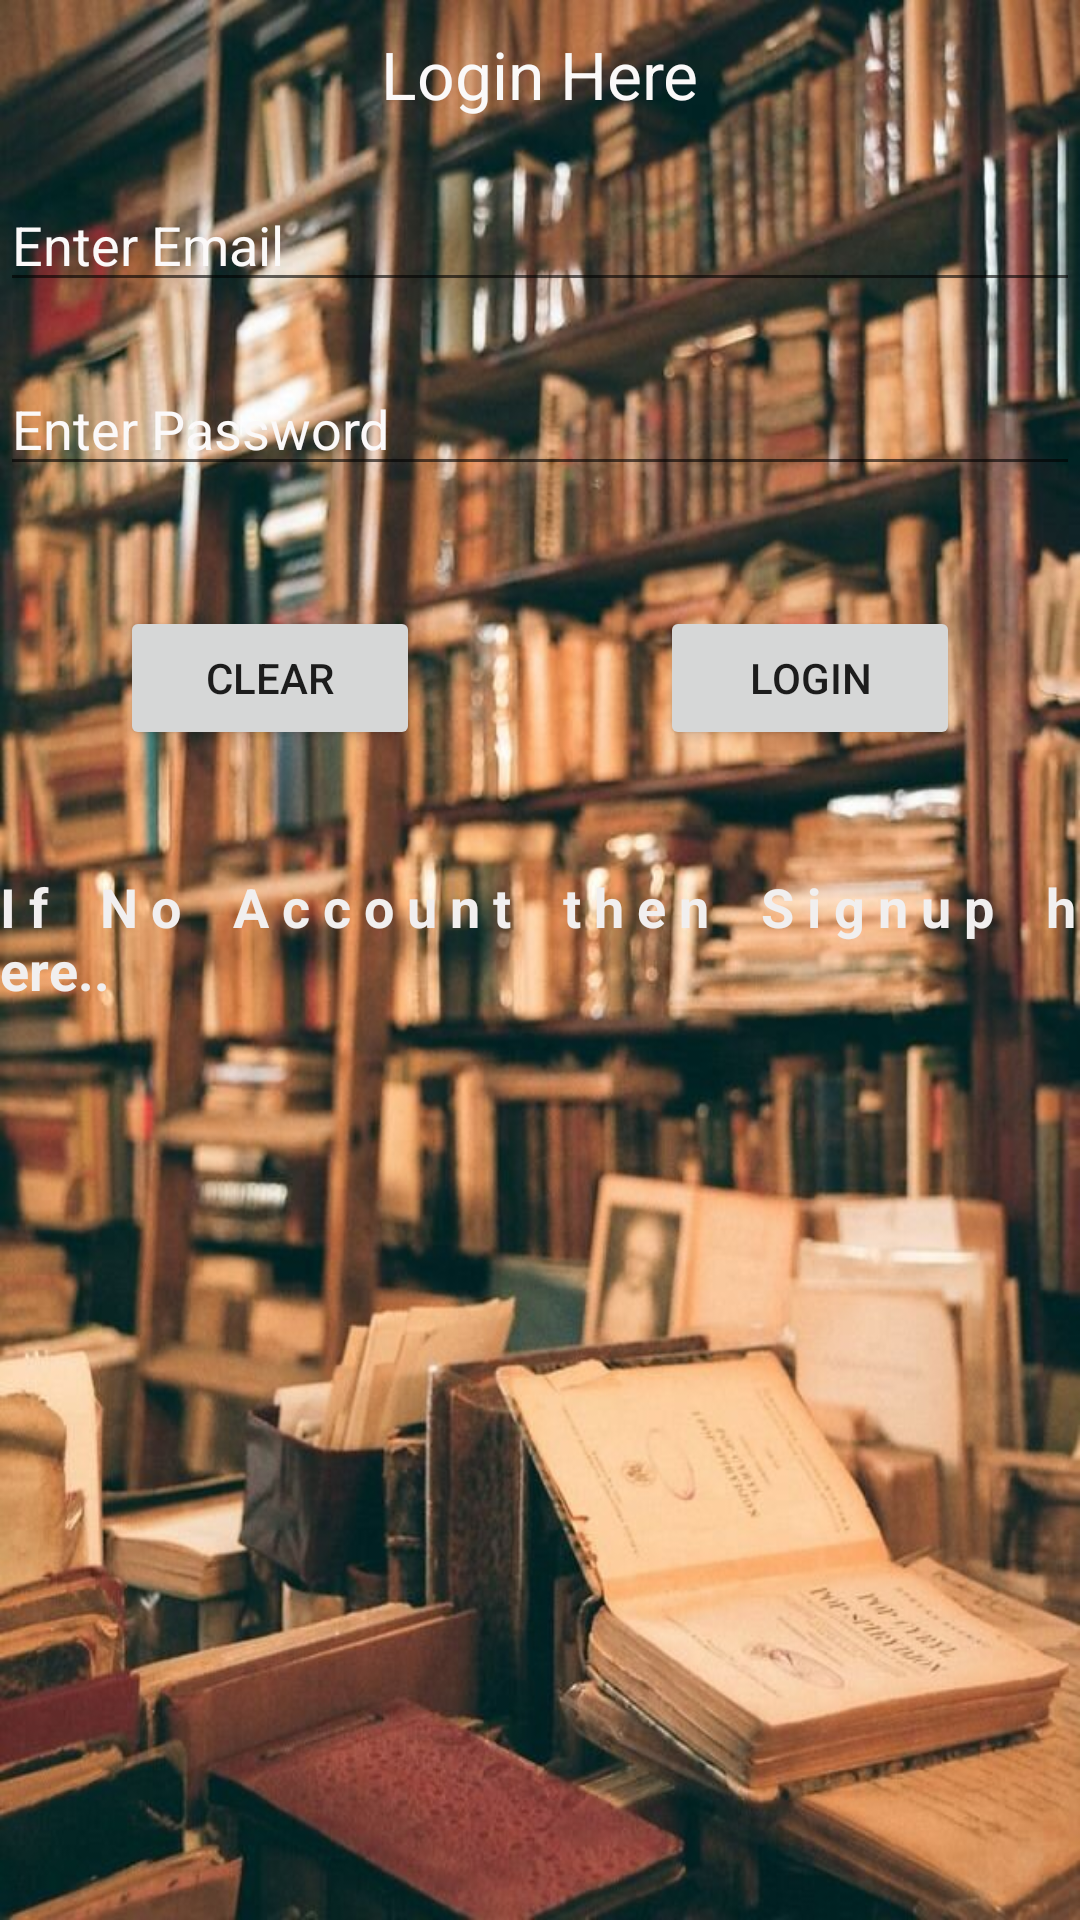

Reconstruct the res/layout file that produces this screen, plus the resources it refers to.
<!-- AndroidManifest.xml: application theme Theme.Books_Online -->
<!-- res/layout/activity_main.xml -->
<?xml version="1.0" encoding="utf-8"?>
<LinearLayout xmlns:android="http://schemas.android.com/apk/res/android"
    xmlns:app="http://schemas.android.com/apk/res-auto"
    xmlns:tools="http://schemas.android.com/tools"
    android:layout_width="match_parent"
    android:layout_height="match_parent"
    android:background="@drawable/bookonline1"
    android:orientation="vertical"
    tools:context=".MainActivity">


    <TextView
        android:id="@+id/tv_id_login"
        android:layout_width="wrap_content"
        android:layout_height="wrap_content"
        android:layout_gravity="center"
        android:layout_marginTop="10dp"
        android:text="Login Here"
        android:textColor="#FAF9F9"
        android:textColorHint="#FBF9F9"
        android:textSize="22sp" />

    <EditText
        android:id="@+id/et_id_email"
        android:layout_width="match_parent"
        android:layout_height="wrap_content"
        android:layout_marginTop="20dp"
        android:ems="10"
        android:hint="Enter Email"
        android:inputType="textPersonName"
        android:textColorHint="#FBF9F9" />

    <EditText
        android:id="@+id/et_id_password"
        android:layout_width="match_parent"
        android:layout_height="wrap_content"
        android:layout_marginTop="20dp"
        android:ems="10"
        android:hint="Enter Password"
        android:inputType="textPersonName"
        android:textColorHint="#FBF9F9" />

    <LinearLayout
        android:layout_width="match_parent"
        android:layout_height="wrap_content"
        android:orientation="horizontal">

        <Button
            android:id="@+id/btn_clear"
            android:layout_width="wrap_content"
            android:layout_height="wrap_content"
            android:layout_margin="40dp"
            android:layout_weight="1"
            android:text="Clear" />

        <Button
            android:id="@+id/btn_login"
            android:layout_width="wrap_content"
            android:layout_height="wrap_content"
            android:layout_margin="40dp"
            android:layout_weight="1"
            android:text="Login" />
    </LinearLayout>

    <TextView
        android:id="@+id/next_activity"
        android:layout_width="match_parent"
        android:layout_height="wrap_content"
        android:text="I f    N o    A c c o u n t    t h e n    S i g n u p    h ere.."
        android:textColor="#F1EFEF"
        android:textSize="18sp"
        android:textStyle="bold" />
</LinearLayout>
<!-- resources referenced by this layout -->
<resources>
  <!-- drawable bookonline1: jpeg bitmap (drawable, 124479 bytes) -->
  <style name="Theme.Books_Online" parent="Theme.MaterialComponents.DayNight.DarkActionBar">
          
          <item name="colorPrimary">@color/purple_500</item>
          <item name="colorPrimaryVariant">@color/purple_700</item>
          <item name="colorOnPrimary">@color/white</item>
          
          <item name="colorSecondary">@color/teal_200</item>
          <item name="colorSecondaryVariant">@color/teal_700</item>
          <item name="colorOnSecondary">@color/black</item>
          
          <item name="android:statusBarColor" tools:targetApi="l">?attr/colorPrimaryVariant</item>
          
      </style>
  <!-- not gathered from this repository: default colours our renderer supplied (Android Studio template values) -->
  <color name="purple_500">#FF6200EE</color>
  <color name="purple_700">#FF3700B3</color>
  <color name="teal_200">#FF03DAC5</color>
  <color name="teal_700">#FF018786</color>
  <color name="black">#FF000000</color>
  <color name="white">#FFFFFFFF</color>
</resources>
